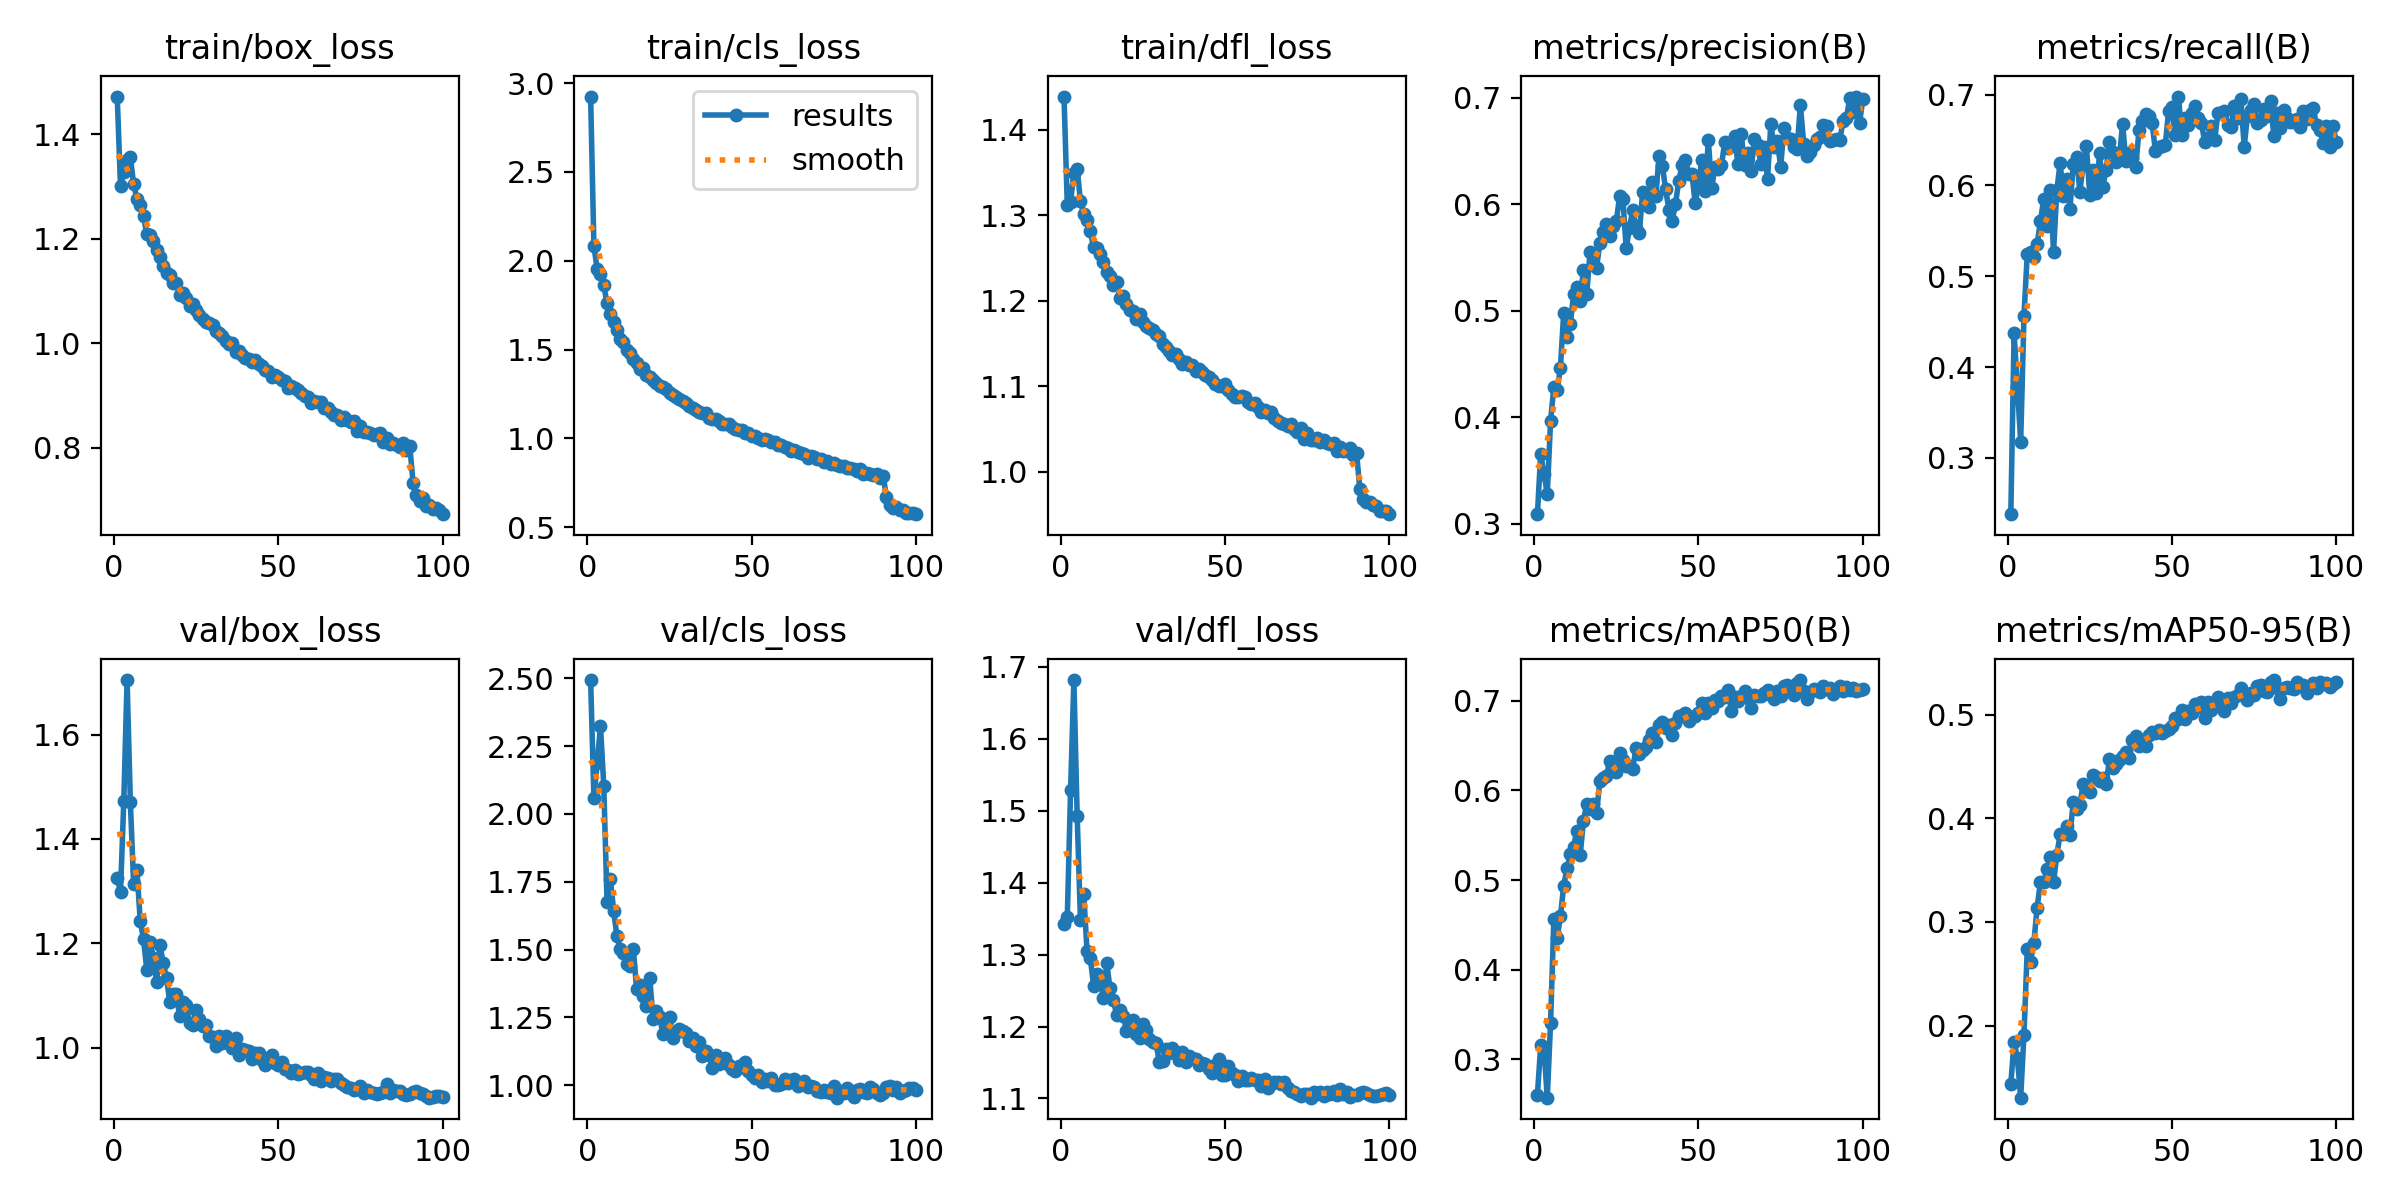

Values plotted in this chart, from the file beside it:
epoch, train/box_loss, train/cls_loss, train/dfl_loss, metrics/precision(B), metrics/recall(B), metrics/mAP50(B), metrics/mAP50-95(B), val/box_loss, val/cls_loss, val/dfl_loss, lr/pg0, lr/pg1, lr/pg2
1, 1.473, 2.925, 1.439, 0.309, 0.2382, 0.2602, 0.144, 1.324, 2.494, 1.343, 0.07028, 0.003302, 0.003302
2, 1.302, 2.083, 1.311, 0.3658, 0.4371, 0.3156, 0.1846, 1.298, 2.061, 1.352, 0.04022, 0.00657, 0.00657
3, 1.327, 1.952, 1.316, 0.3469, 0.3783, 0.3112, 0.1686, 1.472, 2.189, 1.529, 0.01008, 0.009772, 0.009772
4, 1.351, 1.923, 1.349, 0.328, 0.318, 0.2572, 0.1305, 1.704, 2.325, 1.682, 0.009703, 0.009703, 0.009703
5, 1.357, 1.861, 1.354, 0.3966, 0.4561, 0.3408, 0.1912, 1.47, 2.104, 1.493, 0.009604, 0.009604, 0.009604
6, 1.305, 1.762, 1.316, 0.4284, 0.5243, 0.456, 0.2736, 1.313, 1.674, 1.348, 0.009505, 0.009505, 0.009505
7, 1.277, 1.698, 1.301, 0.4251, 0.5265, 0.4357, 0.2615, 1.34, 1.76, 1.385, 0.009406, 0.009406, 0.009406
8, 1.266, 1.657, 1.294, 0.4466, 0.5215, 0.4594, 0.2797, 1.243, 1.644, 1.305, 0.009307, 0.009307, 0.009307
9, 1.243, 1.611, 1.281, 0.4983, 0.5352, 0.4939, 0.3139, 1.207, 1.549, 1.295, 0.009208, 0.009208, 0.009208
10, 1.208, 1.562, 1.263, 0.475, 0.5604, 0.5129, 0.3387, 1.149, 1.501, 1.257, 0.009109, 0.009109, 0.009109
11, 1.207, 1.543, 1.262, 0.4872, 0.5847, 0.5286, 0.3383, 1.203, 1.486, 1.272, 0.00901, 0.00901, 0.00901
12, 1.196, 1.499, 1.255, 0.5153, 0.5548, 0.5369, 0.3508, 1.172, 1.446, 1.268, 0.008911, 0.008911, 0.008911
13, 1.179, 1.48, 1.245, 0.5227, 0.595, 0.5553, 0.3628, 1.126, 1.438, 1.239, 0.008812, 0.008812, 0.008812
14, 1.165, 1.448, 1.234, 0.5095, 0.5272, 0.5274, 0.3384, 1.197, 1.501, 1.288, 0.008713, 0.008713, 0.008713
15, 1.148, 1.424, 1.229, 0.5386, 0.5945, 0.566, 0.3643, 1.162, 1.353, 1.253, 0.008614, 0.008614, 0.008614
16, 1.135, 1.388, 1.218, 0.5157, 0.6248, 0.5854, 0.3849, 1.133, 1.37, 1.237, 0.008515, 0.008515, 0.008515
17, 1.13, 1.399, 1.222, 0.5549, 0.5881, 0.5789, 0.385, 1.087, 1.328, 1.217, 0.008416, 0.008416, 0.008416
18, 1.116, 1.359, 1.203, 0.5431, 0.6073, 0.5852, 0.3923, 1.102, 1.292, 1.222, 0.008317, 0.008317, 0.008317
19, 1.116, 1.346, 1.205, 0.5406, 0.5741, 0.5743, 0.3844, 1.102, 1.394, 1.215, 0.008218, 0.008218, 0.008218
20, 1.093, 1.326, 1.196, 0.5639, 0.624, 0.6109, 0.4154, 1.06, 1.244, 1.194, 0.008119, 0.008119, 0.008119
21, 1.097, 1.312, 1.189, 0.5736, 0.6315, 0.6137, 0.4087, 1.088, 1.274, 1.208, 0.00802, 0.00802, 0.00802
22, 1.087, 1.292, 1.188, 0.5813, 0.5931, 0.6157, 0.4128, 1.081, 1.25, 1.208, 0.007921, 0.007921, 0.007921
23, 1.072, 1.29, 1.178, 0.5702, 0.6228, 0.6332, 0.4334, 1.048, 1.189, 1.189, 0.007822, 0.007822, 0.007822
24, 1.075, 1.278, 1.184, 0.5796, 0.643, 0.6295, 0.4304, 1.043, 1.221, 1.184, 0.007723, 0.007723, 0.007723
25, 1.063, 1.256, 1.175, 0.584, 0.5899, 0.6201, 0.4256, 1.071, 1.251, 1.203, 0.007624, 0.007624, 0.007624
26, 1.054, 1.243, 1.17, 0.6075, 0.6174, 0.6417, 0.4415, 1.055, 1.174, 1.195, 0.007525, 0.007525, 0.007525
27, 1.046, 1.232, 1.168, 0.6053, 0.5914, 0.6339, 0.4395, 1.042, 1.195, 1.182, 0.007426, 0.007426, 0.007426
28, 1.041, 1.221, 1.166, 0.5586, 0.6355, 0.6272, 0.436, 1.043, 1.206, 1.179, 0.007327, 0.007327, 0.007327
29, 1.038, 1.212, 1.161, 0.5779, 0.5984, 0.6268, 0.4391, 1.022, 1.201, 1.177, 0.007228, 0.007228, 0.007228
30, 1.035, 1.197, 1.158, 0.5947, 0.6175, 0.6238, 0.4331, 1.021, 1.192, 1.151, 0.007129, 0.007129, 0.007129
31, 1.023, 1.184, 1.15, 0.578, 0.6476, 0.6478, 0.4568, 1.004, 1.165, 1.153, 0.00703, 0.00703, 0.00703
32, 1.019, 1.173, 1.146, 0.5727, 0.6372, 0.6407, 0.4485, 1.022, 1.173, 1.168, 0.006931, 0.006931, 0.006931
33, 1.014, 1.159, 1.141, 0.6112, 0.626, 0.645, 0.4521, 1.008, 1.145, 1.163, 0.006832, 0.006832, 0.006832
34, 1.004, 1.15, 1.136, 0.6093, 0.6288, 0.6489, 0.4562, 1.022, 1.159, 1.171, 0.006733, 0.006733, 0.006733
35, 0.9994, 1.142, 1.137, 0.5971, 0.668, 0.656, 0.4604, 1.012, 1.108, 1.165, 0.006634, 0.006634, 0.006634
36, 0.9998, 1.141, 1.132, 0.6208, 0.6267, 0.6642, 0.4643, 0.9997, 1.125, 1.154, 0.006535, 0.006535, 0.006535
37, 0.9828, 1.113, 1.126, 0.6075, 0.6353, 0.6539, 0.4583, 1.018, 1.111, 1.165, 0.006436, 0.006436, 0.006436
38, 0.9849, 1.11, 1.129, 0.6454, 0.6301, 0.6731, 0.4754, 0.9854, 1.065, 1.15, 0.006337, 0.006337, 0.006337
39, 0.9772, 1.111, 1.125, 0.6363, 0.6206, 0.676, 0.4789, 0.9974, 1.112, 1.159, 0.006238, 0.006238, 0.006238
40, 0.9721, 1.099, 1.124, 0.6143, 0.6605, 0.6701, 0.4694, 0.9953, 1.079, 1.157, 0.006139, 0.006139, 0.006139
41, 0.9692, 1.079, 1.118, 0.5949, 0.6706, 0.6726, 0.4751, 0.9942, 1.084, 1.155, 0.00604, 0.00604, 0.00604
42, 0.9634, 1.083, 1.12, 0.5842, 0.6785, 0.6619, 0.4698, 0.9782, 1.102, 1.147, 0.005941, 0.005941, 0.005941
43, 0.9676, 1.083, 1.117, 0.6006, 0.6759, 0.6757, 0.4799, 0.9892, 1.076, 1.149, 0.005842, 0.005842, 0.005842
44, 0.9597, 1.064, 1.113, 0.6215, 0.6681, 0.6833, 0.4833, 0.9889, 1.058, 1.148, 0.005743, 0.005743, 0.005743
45, 0.957, 1.055, 1.111, 0.6372, 0.6379, 0.6829, 0.4824, 0.9768, 1.052, 1.142, 0.005644, 0.005644, 0.005644
46, 0.9496, 1.05, 1.108, 0.6419, 0.642, 0.686, 0.4847, 0.9672, 1.069, 1.135, 0.005545, 0.005545, 0.005545
47, 0.9476, 1.049, 1.103, 0.6289, 0.6438, 0.6777, 0.4823, 0.9801, 1.067, 1.147, 0.005446, 0.005446, 0.005446
48, 0.9346, 1.03, 1.1, 0.6285, 0.6446, 0.682, 0.4846, 0.9854, 1.084, 1.154, 0.005347, 0.005347, 0.005347
49, 0.9394, 1.033, 1.1, 0.6013, 0.6817, 0.6829, 0.4862, 0.9697, 1.051, 1.132, 0.005248, 0.005248, 0.005248
50, 0.9345, 1.016, 1.102, 0.618, 0.6858, 0.6864, 0.489, 0.9674, 1.036, 1.133, 0.005149, 0.005149, 0.005149
51, 0.929, 1.013, 1.096, 0.6419, 0.6552, 0.6971, 0.4969, 0.9718, 1.028, 1.146, 0.00505, 0.00505, 0.00505
52, 0.9271, 1.004, 1.091, 0.6129, 0.6978, 0.6868, 0.4958, 0.959, 1.036, 1.135, 0.004951, 0.004951, 0.004951
53, 0.9135, 0.9933, 1.087, 0.6602, 0.6555, 0.698, 0.5045, 0.9574, 1.012, 1.132, 0.004852, 0.004852, 0.004852
54, 0.9187, 0.9981, 1.088, 0.6151, 0.6746, 0.692, 0.4958, 0.9514, 1.025, 1.124, 0.004753, 0.004753, 0.004753
55, 0.915, 0.9916, 1.088, 0.6346, 0.6663, 0.7006, 0.5037, 0.9578, 1.015, 1.131, 0.004654, 0.004654, 0.004654
56, 0.9111, 0.9798, 1.087, 0.6336, 0.6796, 0.6996, 0.5012, 0.9502, 1.025, 1.126, 0.004555, 0.004555, 0.004555
57, 0.9046, 0.9768, 1.082, 0.637, 0.6871, 0.7053, 0.5103, 0.9522, 1.001, 1.126, 0.004456, 0.004456, 0.004456
58, 0.8983, 0.9619, 1.08, 0.6586, 0.6742, 0.7045, 0.5069, 0.9532, 0.9988, 1.128, 0.004357, 0.004357, 0.004357
59, 0.8971, 0.9624, 1.081, 0.6531, 0.6686, 0.7125, 0.512, 0.9532, 1.004, 1.126, 0.004258, 0.004258, 0.004258
60, 0.8858, 0.954, 1.076, 0.656, 0.6474, 0.6889, 0.4963, 0.9479, 1.024, 1.126, 0.004159, 0.004159, 0.004159
... 40 more rows
